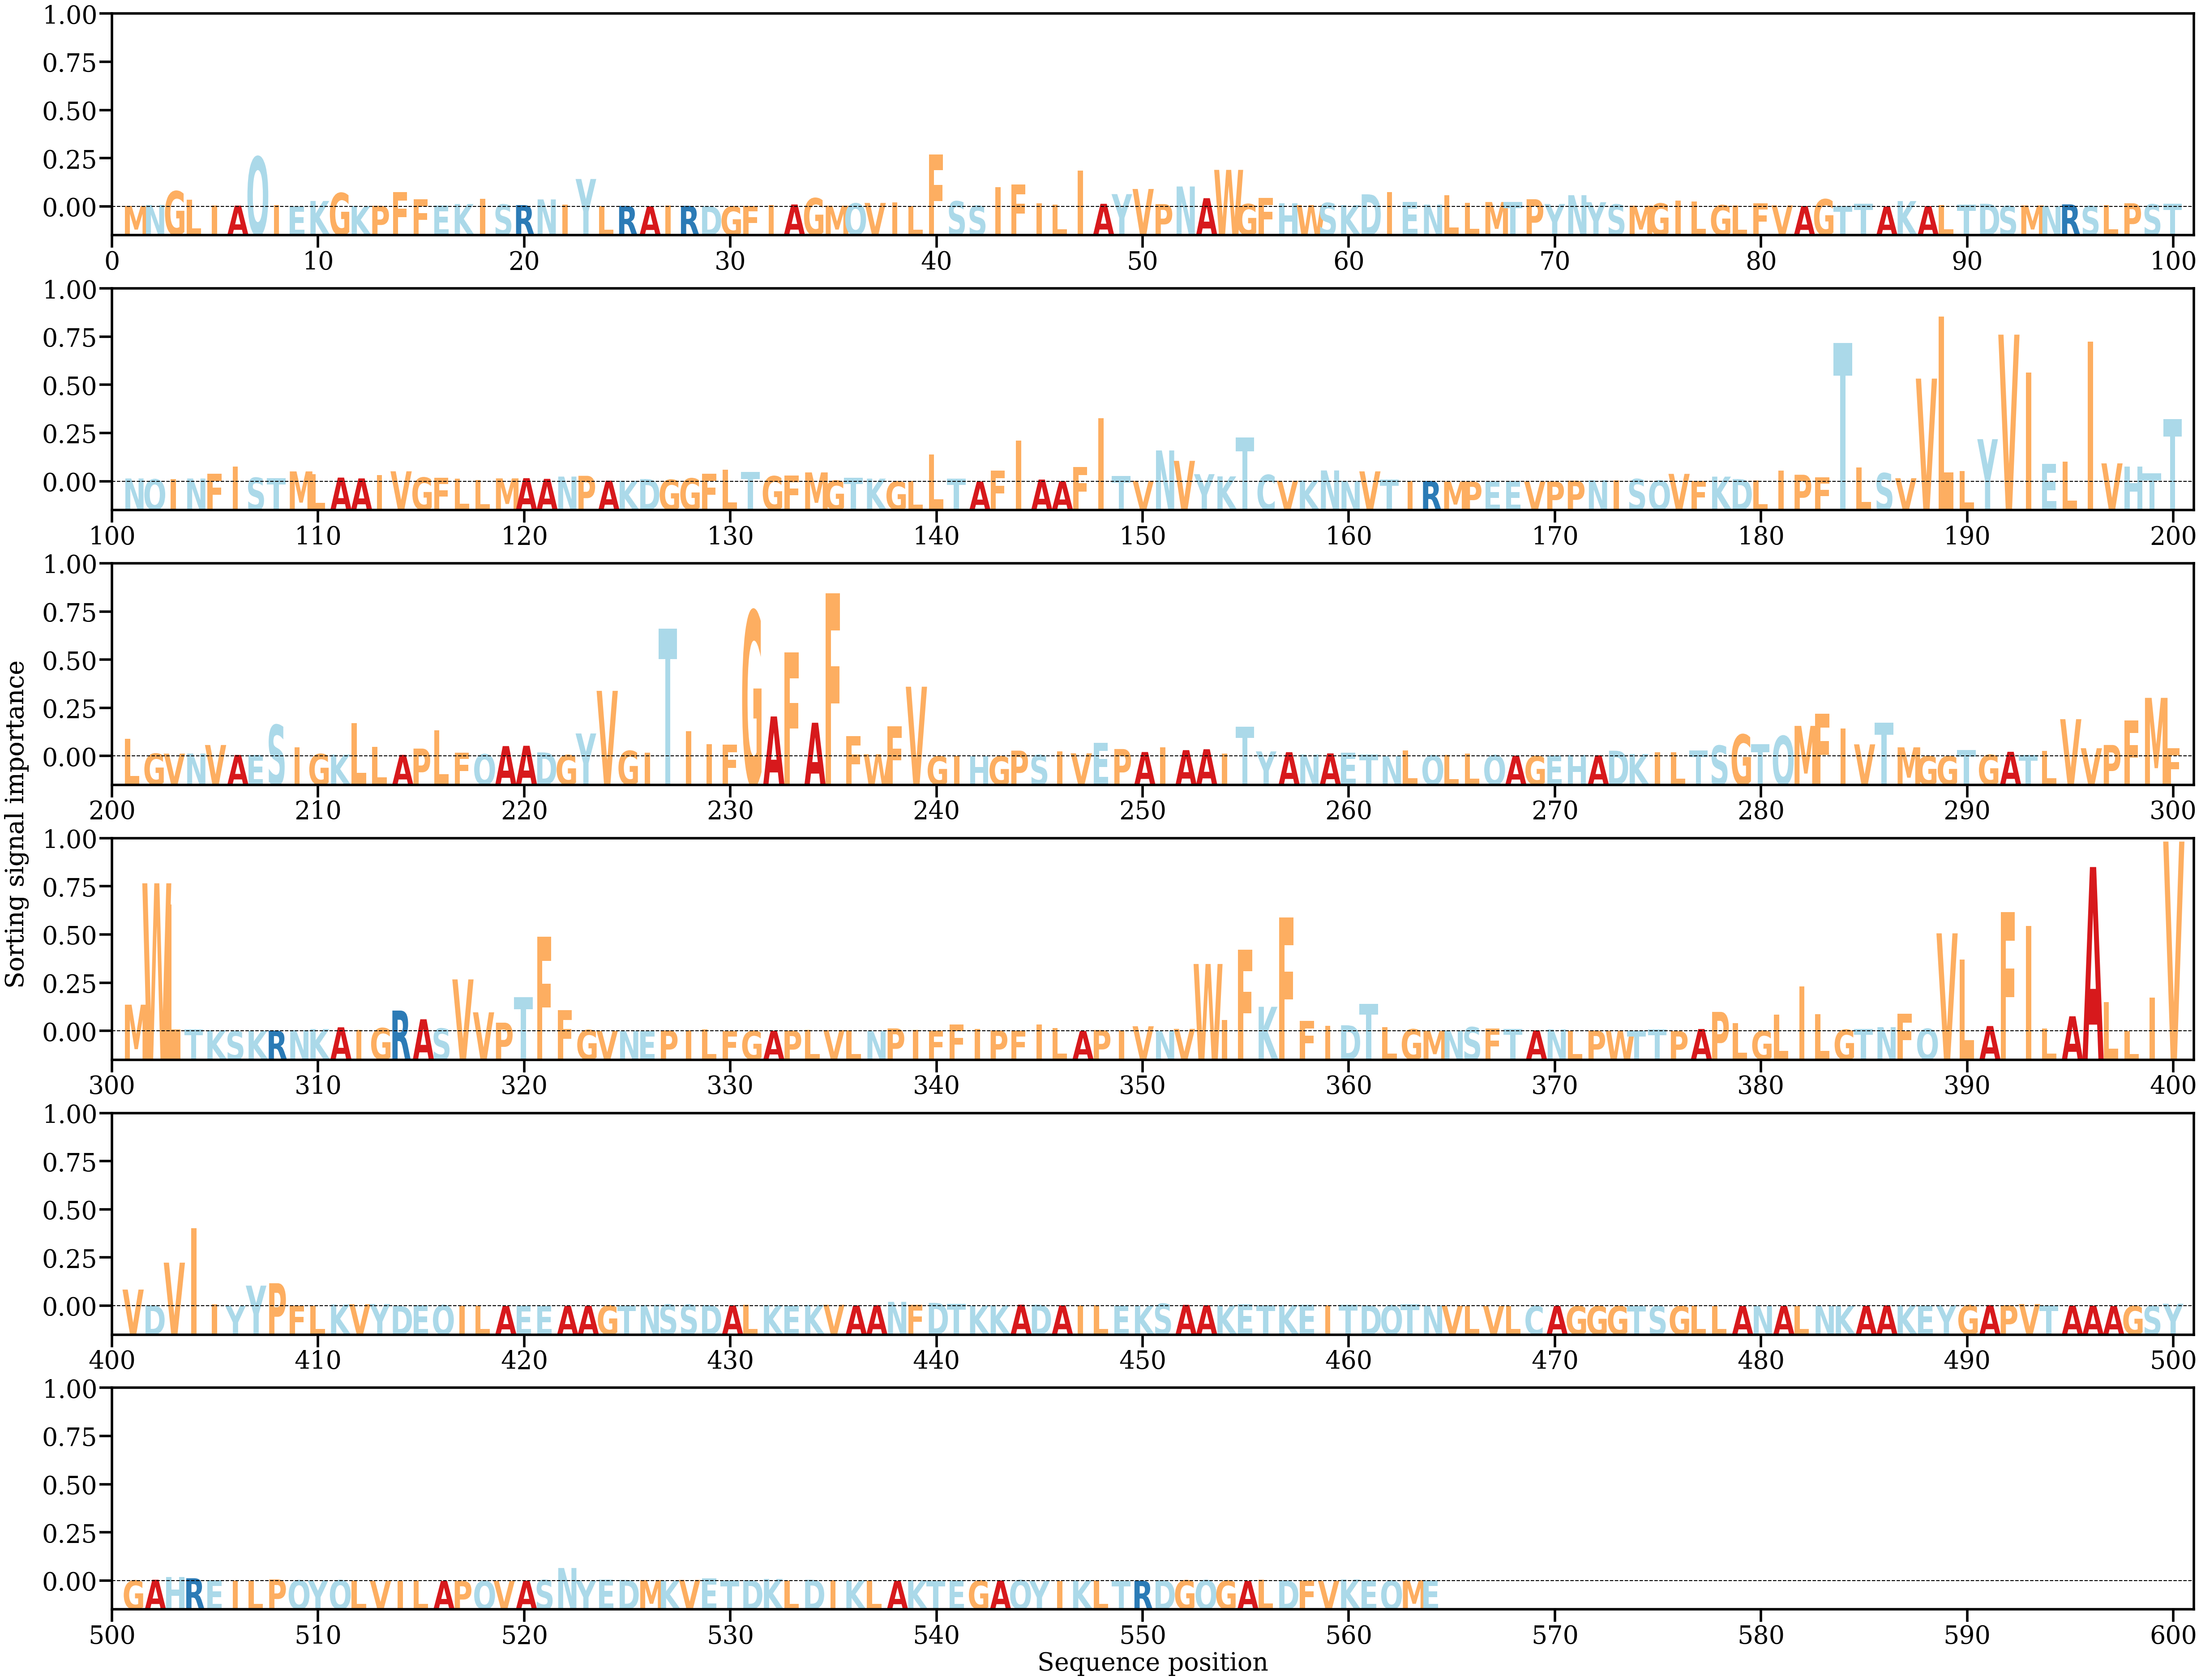

The table this chart was drawn from, first rows:
AA, Alpha
M, [0.00014464]
N, [0.0002934]
G, [0.00254184]
L, [0.00113298]
I, [0.00022574]
A, [0.00018999]
Q, [0.00814874]
I, [0.00026085]
E, [9.273168e-05]
K, [0.00094989]
G, [0.00225117]
K, [0.00013875]
P, [0.0001645]
F, [0.00238652]
F, [0.00124267]
E, [0.00021659]
K, [0.00044732]
I, [0.00128519]
S, [0.00037823]
R, [0.00027688]
N, [0.00120012]
I, [0.00038342]
Y, [0.00453241]
L, [0.00012285]
R, [0.00015049]
A, [7.9633246e-05]
I, [0.00023107]
R, [0.0001563]
D, [7.607196e-05]
G, [5.3720596e-05]
F, [0.00015953]
I, [0.00028572]
A, [0.00037684]
G, [0.00140789]
M, [0.00017812]
Q, [0.00055647]
V, [0.00062922]
I, [0.00069801]
L, [0.00011541]
F, [0.00856404]
S, [0.00090255]
S, [0.00016928]
I, [0.00322671]
F, [0.00362181]
I, [0.00058543]
L, [0.00035048]
I, [0.00592462]
A, [0.00048566]
Y, [0.00206528]
V, [0.0029047]
P, [0.00043624]
N, [0.00330999]
A, [0.00140297]
W, [0.0060215]
G, [0.00045178]
F, [0.00148234]
H, [0.00055891]
W, [0.00028046]
S, [0.00063219]
K, [0.00027148]
... 504 more rows
